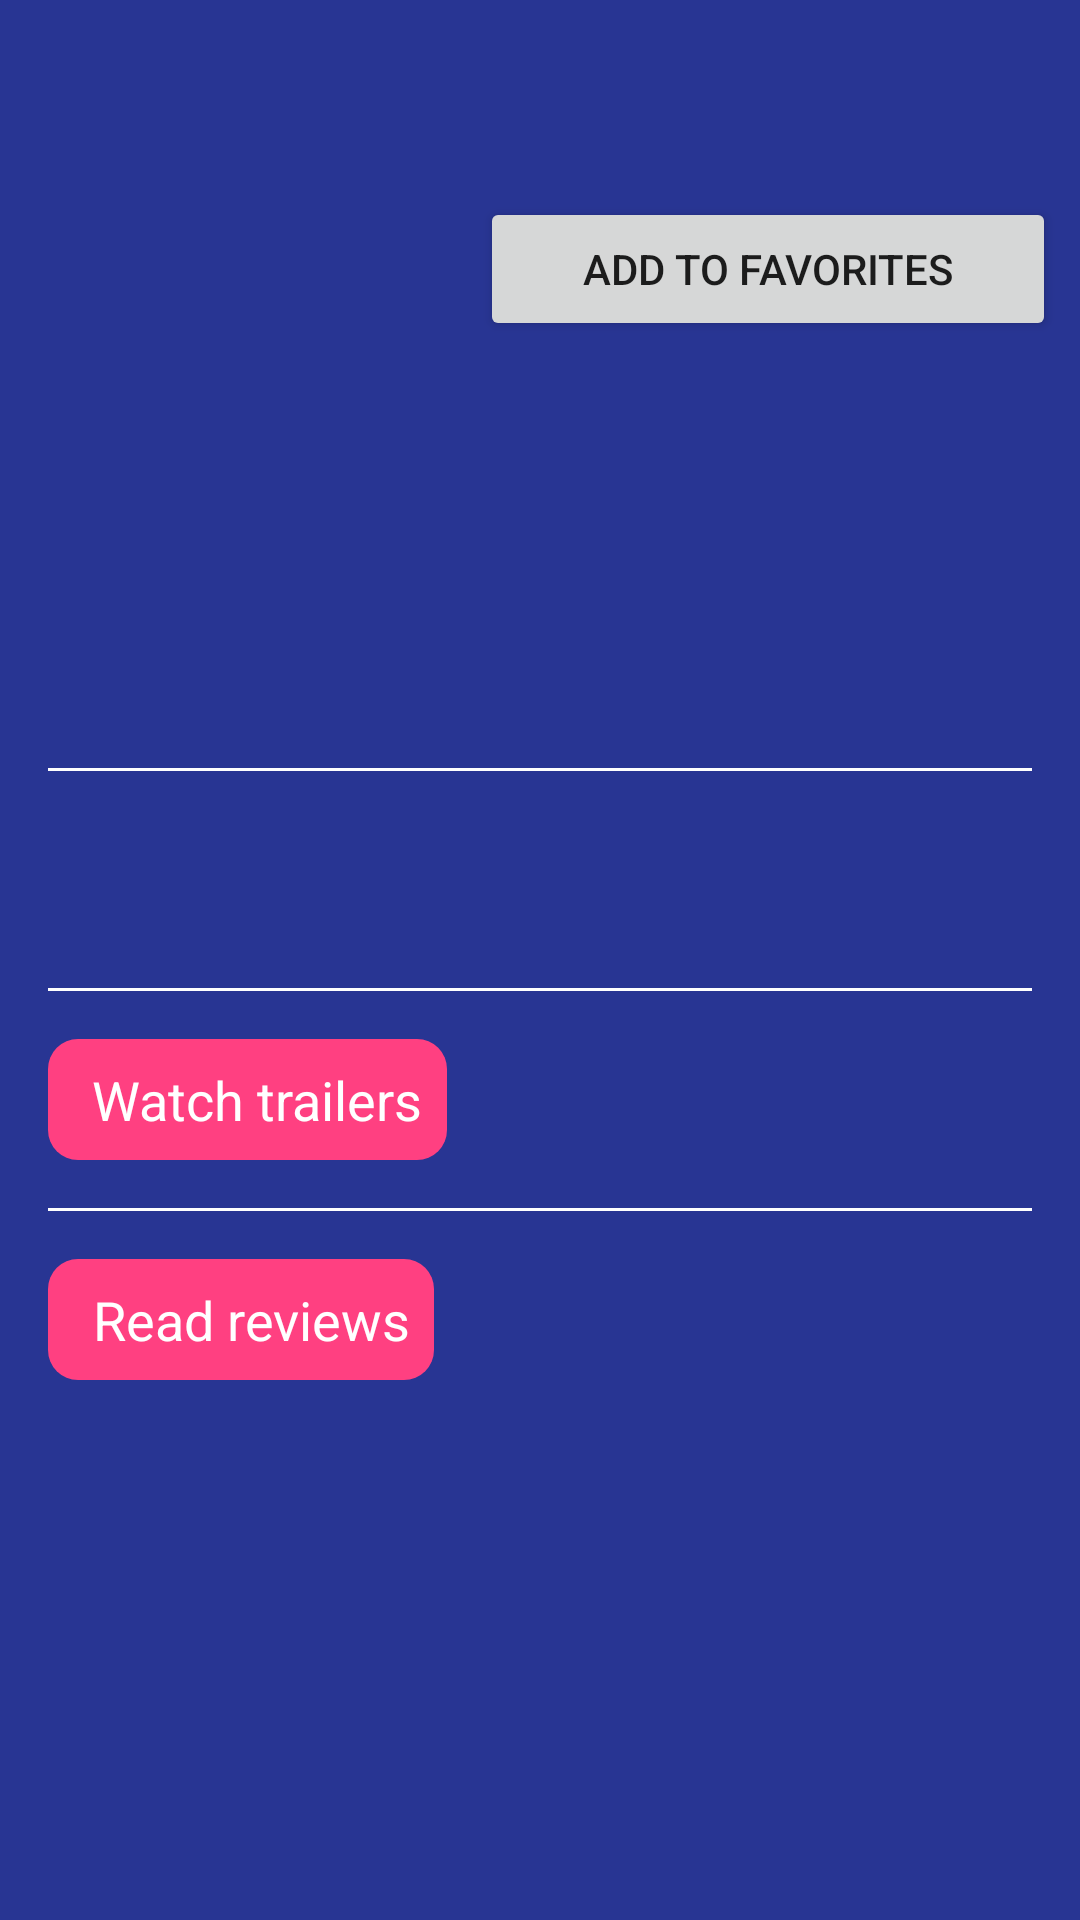

The Android layout XML behind this screen, and the referenced resources:
<!-- AndroidManifest.xml: application theme AppTheme -->
<!-- res/layout/activity_details.xml -->
<?xml version="1.0" encoding="utf-8"?>
<ScrollView
    xmlns:android="http://schemas.android.com/apk/res/android"
    xmlns:app="http://schemas.android.com/apk/res-auto"
    xmlns:tools="http://schemas.android.com/tools"
    tools:context="com.example.android.popularmovies.DetailsActivity"
    android:layout_height="match_parent"
    android:layout_width="match_parent"
    android:background="@color/colorBackground"
    >
<android.support.constraint.ConstraintLayout
    android:layout_width="match_parent"
    android:layout_height="wrap_content"
    android:orientation="vertical"
    >

    
    <ImageView
        android:id="@+id/movie_poster_thumbnail_iv"
        android:layout_width="@dimen/poster_width"
        android:layout_height="@dimen/poster_height"
        android:scaleType="fitXY"
        android:contentDescription="@string/poster_iv_desc"
        app:layout_constraintStart_toStartOf="parent"
        app:layout_constraintTop_toTopOf="parent" />

    <TextView
        android:id="@+id/title_rating_release_tv"
        android:layout_width="0dp"
        android:layout_height="wrap_content"
        android:layout_marginTop="8dp"
        android:lineSpacingExtra="4dp"
        android:padding="10dp"
        android:textColor="@color/colorText"
        android:textSize="16sp"
        app:layout_constraintLeft_toLeftOf="@id/movie_poster_thumbnail_iv"
        app:layout_constraintRight_toRightOf="parent"
        app:layout_constraintStart_toEndOf="@+id/movie_poster_thumbnail_iv"
        app:layout_constraintTop_toTopOf="parent" />

    <Button
        android:id="@+id/add_to_fav_button"
        android:layout_width="0dp"
        android:layout_height="wrap_content"
        android:layout_marginEnd="8dp"
        android:layout_marginRight="8dp"
        android:layout_marginTop="16dp"
        android:text="@string/add_to_fav_button"
        app:layout_constraintRight_toRightOf="parent"
        app:layout_constraintLeft_toRightOf="@id/movie_poster_thumbnail_iv"
        app:layout_constraintTop_toBottomOf="@id/title_rating_release_tv" />
    <View
        android:id="@+id/line1"
        style="@style/line"
        app:layout_constraintTop_toBottomOf="@id/movie_poster_thumbnail_iv"
        app:layout_constraintStart_toStartOf="parent"
            />
    

    
    <TextView
        android:id="@+id/synopsis_tv"
        android:layout_width="wrap_content"
        android:layout_height="wrap_content"
        android:layout_marginTop="8dp"
        android:padding="12dp"
        android:textColor="@color/colorText"
        android:textSize="18sp"
        app:layout_constraintStart_toStartOf="@+id/movie_poster_thumbnail_iv"
        app:layout_constraintTop_toBottomOf="@+id/line1" />
    

    <View
        android:id="@+id/line2"
        style="@style/line"
        app:layout_constraintTop_toBottomOf="@id/synopsis_tv"
        app:layout_constraintStart_toStartOf="@id/movie_poster_thumbnail_iv"
        />

    <TextView
        style="@style/out_tv"
        android:id="@+id/watch_trailers_tv"
        app:layout_constraintTop_toBottomOf="@id/line2"
        app:layout_constraintStart_toStartOf="@id/movie_poster_thumbnail_iv"
        android:text="@string/watch_trailers"
        />

    <View
        android:id="@+id/line3"
        style="@style/line"
        app:layout_constraintTop_toBottomOf="@id/watch_trailers_tv"
        app:layout_constraintStart_toStartOf="@id/movie_poster_thumbnail_iv"
        />

    <TextView
        style="@style/out_tv"
        android:id="@+id/read_reviews_tv"
        app:layout_constraintTop_toBottomOf="@id/line3"
        app:layout_constraintStart_toStartOf="@id/movie_poster_thumbnail_iv"
        android:text="@string/read_reviews"
        />

    <View
        app:layout_constraintTop_toBottomOf="@id/read_reviews_tv"
        app:layout_constraintStart_toStartOf="@id/movie_poster_thumbnail_iv"
        style="@style/line"
        android:background="@color/colorBackground"/>
</android.support.constraint.ConstraintLayout>
</ScrollView>
<!-- resources referenced by this layout -->
<resources>
  <color name="colorBackground">#283593</color>
  <color name="colorText">#ffffff</color>&gt;
  <dimen name="poster_height">240dp </dimen>
  <dimen name="poster_width">160dp</dimen>
  <string name="add_to_fav_button">Add to favorites</string>
  <string name="poster_iv_desc">Movie Poster</string>
  <string name="read_reviews">\tRead reviews</string>
  <string name="watch_trailers">\tWatch trailers</string>
  <style name="line">
          <item name="android:layout_height">1dp</item>
          <item name="android:layout_width">match_parent</item>
          <item name="android:background">@color/colorText</item>
          <item name="android:layout_marginTop">16dp</item>
          <item name="android:layout_marginBottom">16dp</item>
          <item name="android:layout_marginLeft">16dp</item>
          <item name="android:layout_marginRight">16dp</item>
      </style>
  <style name="out_tv">
          <item name="android:layout_height">wrap_content</item>
          <item name="android:layout_width">wrap_content</item>
          <item name="android:textSize">18sp</item>
          <item name="android:textColor">@color/colorText</item>
          <item name="android:background">@drawable/clickable</item>
          <item name="android:padding">8dp</item>
          <item name="android:gravity">center</item>
          <item name="android:layout_margin">16dp</item>
          /&gt;
      </style>
  <style name="AppTheme" parent="Theme.AppCompat.Light.DarkActionBar">
          
          <item name="colorPrimary">@color/colorPrimary</item>
          <item name="colorPrimaryDark">@color/colorPrimaryDark</item>
          <item name="colorAccent">@color/colorAccent</item>
      </style>
  <!-- drawable clickable (drawable) -->
  <?xml version="1.0" encoding="utf-8"?>
  <shape
      xmlns:android="http://schemas.android.com/apk/res/android"
      android:shape="rectangle"
      >
      <solid android:color="@color/colorAccent"/>
      <corners
          android:radius="10dp"/>
  
  </shape>
  <color name="colorPrimary">#3F51B5</color>
  <color name="colorPrimaryDark">#303F9F</color>
  <color name="colorAccent">#FF4081</color>
</resources>
